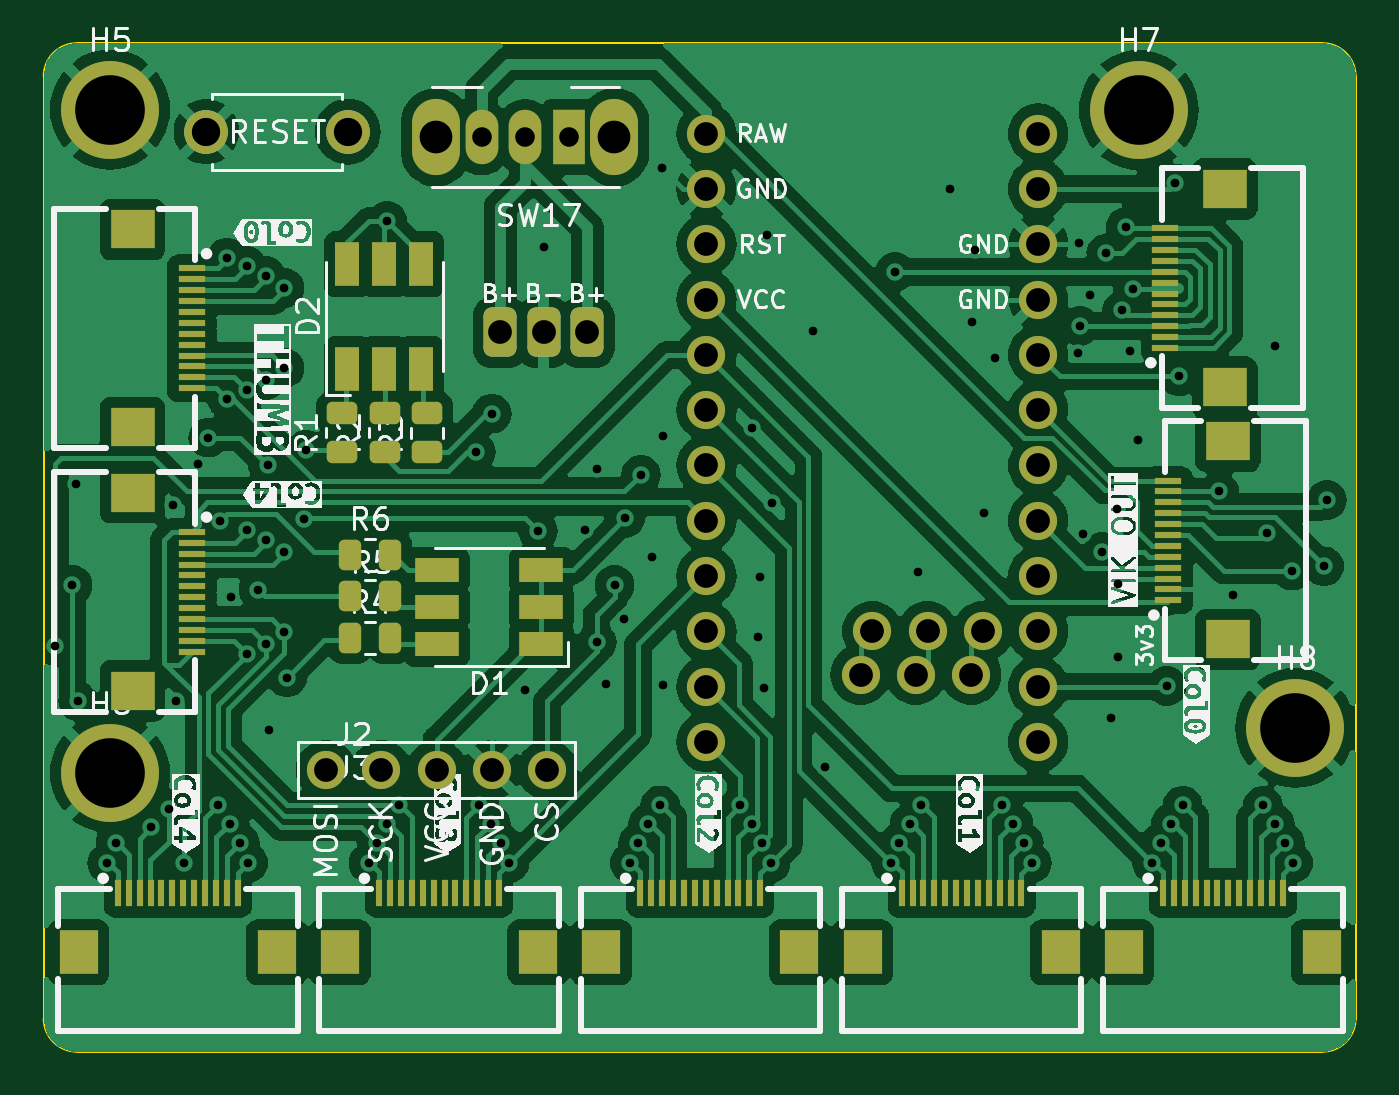
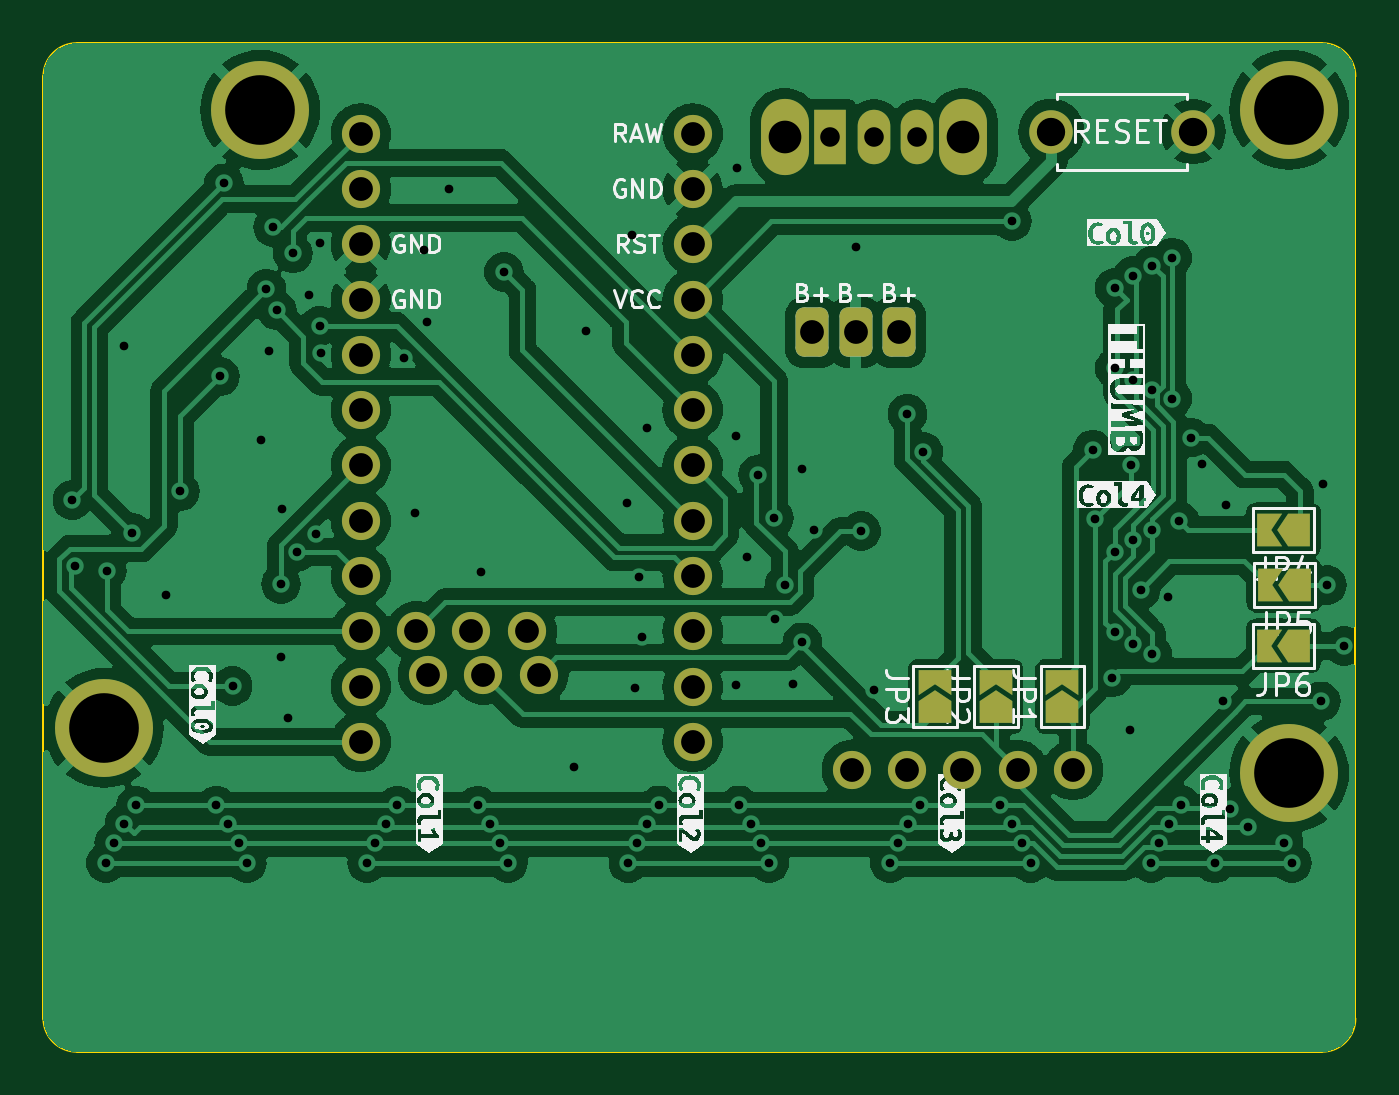
Circuit board: 11 layer files. Board 60.3 x 46.3 mm.
- bottom_copper: mcu_holder-CuBottom.gbr (122252 bytes)
- top_copper: mcu_holder-CuTop.gbr (183003 bytes)
- outline: mcu_holder-EdgeCuts.gbr (977 bytes)
- bottom_mask: mcu_holder-MaskBottom.gbr (3569 bytes)
- top_mask: mcu_holder-MaskTop.gbr (7203 bytes)
- drill: mcu_holder-NPTH.drl (265 bytes)
- drill: mcu_holder-PTH.drl (3378 bytes)
- paste: mcu_holder-PasteBottom.gbr (453 bytes)
- paste: mcu_holder-PasteTop.gbr (5512 bytes)
- bottom_silk: mcu_holder-SilkBottom.gbr (60649 bytes)
- top_silk: mcu_holder-SilkTop.gbr (95619 bytes)

=== bottom_copper: mcu_holder-CuBottom.gbr (122252 bytes, source omitted) ===
=== top_copper: mcu_holder-CuTop.gbr (183003 bytes, source omitted) ===
=== outline: mcu_holder-EdgeCuts.gbr ===
%TF.GenerationSoftware,KiCad,Pcbnew,8.0.5*%
%TF.CreationDate,2024-10-29T12:08:31+01:00*%
%TF.ProjectId,mcu_holder,6d63755f-686f-46c6-9465-722e6b696361,rev?*%
%TF.SameCoordinates,Original*%
%TF.FileFunction,Profile,NP*%
%FSLAX46Y46*%
G04 Gerber Fmt 4.6, Leading zero omitted, Abs format (unit mm)*
G04 Created by KiCad (PCBNEW 8.0.5) date 2024-10-29 12:08:31*
%MOMM*%
%LPD*%
G01*
G04 APERTURE LIST*
%TA.AperFunction,Profile*%
%ADD10C,0.100000*%
%TD*%
G04 APERTURE END LIST*
D10*
X91440000Y-36576000D02*
G75*
G02*
X92964000Y-35052000I1524000J0D01*
G01*
X150176000Y-81374000D02*
X92964000Y-81374000D01*
X151700000Y-36576000D02*
X151700000Y-79850000D01*
X92964000Y-81374000D02*
G75*
G02*
X91440000Y-79850000I0J1524000D01*
G01*
X151700000Y-79850000D02*
G75*
G02*
X150176000Y-81374000I-1524000J0D01*
G01*
X92964000Y-35052000D02*
X150176000Y-35052000D01*
X91440000Y-79850000D02*
X91440000Y-36576000D01*
X150176000Y-35052000D02*
G75*
G02*
X151700000Y-36576000I0J-1524000D01*
G01*
M02*

=== bottom_mask: mcu_holder-MaskBottom.gbr (3569 bytes, source withheld) ===
=== top_mask: mcu_holder-MaskTop.gbr (7203 bytes, source omitted) ===
=== drill: mcu_holder-NPTH.drl ===
M48
; DRILL file {KiCad 8.0.5} date 2024-10-29T12:08:31+0100
; FORMAT={-:-/ absolute / inch / decimal}
; #@! TF.CreationDate,2024-10-29T12:08:31+01:00
; #@! TF.GenerationSoftware,Kicad,Pcbnew,8.0.5
; #@! TF.FileFunction,NonPlated,1,2,NPTH
FMAT,2
INCH
%
G90
G05
M30

=== drill: mcu_holder-PTH.drl ===
M48
; DRILL file {KiCad 8.0.5} date 2024-10-29T12:08:31+0100
; FORMAT={-:-/ absolute / inch / decimal}
; #@! TF.CreationDate,2024-10-29T12:08:31+01:00
; #@! TF.GenerationSoftware,Kicad,Pcbnew,8.0.5
; #@! TF.FileFunction,Plated,1,2,PTH
FMAT,2
INCH
; #@! TA.AperFunction,Plated,PTH,ViaDrill
T1C0.0157
; #@! TA.AperFunction,Plated,PTH,ComponentDrill
T2C0.0354
; #@! TA.AperFunction,Plated,PTH,ComponentDrill
T3C0.0430
; #@! TA.AperFunction,Plated,PTH,ComponentDrill
T4C0.0512
; #@! TA.AperFunction,Plated,PTH,ComponentDrill
T5C0.0591
; #@! TA.AperFunction,Plated,PTH,ComponentDrill
T6C0.1260
%
G90
G05
T1
X3.62Y-2.47
X3.652Y-2.36
X3.6579Y-2.178
X3.6622Y-2.5701
X3.715Y-2.8625
X3.73Y-2.8261
X3.7949Y-2.798
X3.8268Y-2.7642
X3.8343Y-2.2146
X3.84Y-2.57
X3.8539Y-2.863
X3.8783Y-2.1409
X3.8972Y-2.0933
X3.9149Y-2.7582
X3.9181Y-2.2449
X3.9311Y-1.7679
X3.9311Y-2.0226
X3.9363Y-2.7913
X3.9382Y-2.3811
X3.9548Y-2.8261
X3.9675Y-1.7829
X3.9675Y-2.0077
X3.9675Y-2.26
X3.9675Y-2.4849
X3.9697Y-2.8625
X3.9883Y-2.3685
X4.0023Y-1.8014
X4.0023Y-1.9892
X4.0023Y-2.2785
X4.0023Y-2.4664
X4.0055Y-2.1433
X4.0079Y-2.6217
X4.0353Y-1.8227
X4.0353Y-1.9678
X4.0353Y-2.2999
X4.0353Y-2.445
X4.0402Y-2.5272
X4.07Y-2.24
X4.075Y-2.115
X4.1875Y-2.8625
X4.2024Y-2.8261
X4.2209Y-2.7913
X4.2213Y-1.7016
X4.2423Y-2.7583
X4.3815Y-2.1189
X4.3873Y-2.7583
X4.4087Y-2.7913
X4.41Y-2.05
X4.4272Y-2.8261
X4.4422Y-2.8625
X4.47Y-2.55
X4.4939Y-2.262
X4.5039Y-1.7492
X4.5795Y-2.2602
X4.6Y-2.15
X4.6Y-2.4634
X4.6161Y-2.5394
X4.6323Y-2.36
X4.65Y-2.4205
X4.6516Y-2.2385
X4.6599Y-2.8626
X4.6748Y-2.8261
X4.6801Y-2.16
X4.6933Y-2.7914
X4.7Y-2.31
X4.7147Y-2.7583
X4.7185Y-1.6055
X4.72Y-2.09
X4.72Y-2.54
X4.8597Y-2.7583
X4.8807Y-2.0764
X4.8811Y-2.7914
X4.8909Y-2.4531
X4.8957Y-2.3461
X4.8996Y-2.8261
X4.9028Y-2.5465
X4.9083Y-1.7272
X4.9146Y-2.8626
X4.9169Y-2.2114
X4.9917Y-1.9
X5.0126Y-2.689
X5.1323Y-2.8626
X5.1398Y-1.7933
X5.1473Y-2.8262
X5.1658Y-2.7914
X5.1803Y-2.3354
X5.1871Y-2.7584
X5.239Y-1.6445
X5.2795Y-1.8846
X5.2843Y-1.7535
X5.3004Y-2.2299
X5.32Y-1.95
X5.3322Y-2.7584
X5.3536Y-2.7914
X5.3721Y-2.8262
X5.387Y-2.8626
X5.47Y-1.94
X5.472Y-1.7409
X5.4732Y-1.8909
X5.4791Y-2.2677
X5.4921Y-1.835
X5.5144Y-2.2998
X5.5217Y-1.7602
X5.5307Y-2.6004
X5.5409Y-2.2224
X5.5429Y-2.3583
X5.5433Y-2.4894
X5.5504Y-1.8632
X5.5567Y-1.7126
X5.5646Y-1.9358
X5.5693Y-1.824
X5.5787Y-2.098
X5.6047Y-2.8626
X5.6197Y-2.8262
X5.6305Y-2.5423
X5.6382Y-2.7914
X5.6461Y-1.6335
X5.6535Y-1.9827
X5.6596Y-2.7584
X5.7256Y-2.1906
X5.7508Y-2.3776
X5.8046Y-2.7584
X5.8117Y-2.2654
X5.826Y-2.7914
X5.8264Y-1.9283
X5.8445Y-2.8262
X5.8579Y-2.3339
X5.8594Y-2.8626
X5.9157Y-2.326
X5.9201Y-2.2063
T2
X4.3919Y-1.55
X4.4706Y-1.55
X4.5494Y-1.55
T3
X4.1106Y-2.6941
X4.2106Y-2.6941
X4.3106Y-2.6941
X4.4106Y-2.6941
X4.4252Y-1.9031
X4.5039Y-1.9031
X4.5106Y-2.6941
X4.5827Y-1.9031
X4.7984Y-1.5435
X4.7984Y-1.6435
X4.7984Y-1.7435
X4.7984Y-1.8435
X4.7984Y-1.9435
X4.7984Y-2.0435
X4.7984Y-2.1435
X4.7984Y-2.2435
X4.7984Y-2.3435
X4.7984Y-2.4435
X4.7984Y-2.5435
X4.7984Y-2.6435
X5.0772Y-2.5219
X5.0984Y-2.4435
X5.1772Y-2.5219
X5.1984Y-2.4435
X5.2772Y-2.5219
X5.2984Y-2.4435
X5.3984Y-1.5435
X5.3984Y-1.6435
X5.3984Y-1.7435
X5.3984Y-1.8435
X5.3984Y-1.9435
X5.3984Y-2.0435
X5.3984Y-2.1435
X5.3984Y-2.2435
X5.3984Y-2.3435
X5.3984Y-2.4435
X5.3984Y-2.5435
X5.3984Y-2.6435
T4
X3.8941Y-1.54
X4.15Y-1.54
T5
X4.3092Y-1.55
X4.632Y-1.55
T6
X3.7199Y-2.7
X3.72Y-1.5
X5.5803Y-1.5008
X5.8633Y-2.6181
M30

=== paste: mcu_holder-PasteBottom.gbr ===
%TF.GenerationSoftware,KiCad,Pcbnew,8.0.5*%
%TF.CreationDate,2024-10-29T12:08:31+01:00*%
%TF.ProjectId,mcu_holder,6d63755f-686f-46c6-9465-722e6b696361,rev?*%
%TF.SameCoordinates,Original*%
%TF.FileFunction,Paste,Bot*%
%TF.FilePolarity,Positive*%
%FSLAX46Y46*%
G04 Gerber Fmt 4.6, Leading zero omitted, Abs format (unit mm)*
G04 Created by KiCad (PCBNEW 8.0.5) date 2024-10-29 12:08:31*
%MOMM*%
%LPD*%
G01*
G04 APERTURE LIST*
G04 APERTURE END LIST*
M02*

=== paste: mcu_holder-PasteTop.gbr ===
%TF.GenerationSoftware,KiCad,Pcbnew,8.0.5*%
%TF.CreationDate,2024-10-29T12:08:31+01:00*%
%TF.ProjectId,mcu_holder,6d63755f-686f-46c6-9465-722e6b696361,rev?*%
%TF.SameCoordinates,Original*%
%TF.FileFunction,Paste,Top*%
%TF.FilePolarity,Positive*%
%FSLAX46Y46*%
G04 Gerber Fmt 4.6, Leading zero omitted, Abs format (unit mm)*
G04 Created by KiCad (PCBNEW 8.0.5) date 2024-10-29 12:08:31*
%MOMM*%
%LPD*%
G01*
G04 APERTURE LIST*
G04 Aperture macros list*
%AMRoundRect*
0 Rectangle with rounded corners*
0 $1 Rounding radius*
0 $2 $3 $4 $5 $6 $7 $8 $9 X,Y pos of 4 corners*
0 Add a 4 corners polygon primitive as box body*
4,1,4,$2,$3,$4,$5,$6,$7,$8,$9,$2,$3,0*
0 Add four circle primitives for the rounded corners*
1,1,$1+$1,$2,$3*
1,1,$1+$1,$4,$5*
1,1,$1+$1,$6,$7*
1,1,$1+$1,$8,$9*
0 Add four rect primitives between the rounded corners*
20,1,$1+$1,$2,$3,$4,$5,0*
20,1,$1+$1,$4,$5,$6,$7,0*
20,1,$1+$1,$6,$7,$8,$9,0*
20,1,$1+$1,$8,$9,$2,$3,0*%
G04 Aperture macros list end*
%ADD10R,0.280000X1.250000*%
%ADD11R,1.800000X2.000000*%
%ADD12RoundRect,0.250000X0.450000X-0.262500X0.450000X0.262500X-0.450000X0.262500X-0.450000X-0.262500X0*%
%ADD13R,1.100000X2.000000*%
%ADD14RoundRect,0.250000X-0.262500X-0.450000X0.262500X-0.450000X0.262500X0.450000X-0.262500X0.450000X0*%
%ADD15R,1.250000X0.280000*%
%ADD16R,2.000000X1.800000*%
%ADD17R,2.000000X1.100000*%
G04 APERTURE END LIST*
D10*
%TO.C,J11*%
X130850000Y-74082000D03*
X131350000Y-74082000D03*
X131850000Y-74082000D03*
X132350000Y-74082000D03*
X132850000Y-74082000D03*
X133350000Y-74082000D03*
X133850000Y-74082000D03*
X134350000Y-74082000D03*
X134850000Y-74082000D03*
X135350000Y-74082000D03*
X135850000Y-74082000D03*
X136350000Y-74082000D03*
D11*
X138150000Y-76806000D03*
X129050000Y-76806000D03*
%TD*%
D10*
%TO.C,J16*%
X142850000Y-74082000D03*
X143350000Y-74082000D03*
X143850000Y-74082000D03*
X144350000Y-74082000D03*
X144850000Y-74082000D03*
X145350000Y-74082000D03*
X145850000Y-74082000D03*
X146350000Y-74082000D03*
X146850000Y-74082000D03*
X147350000Y-74082000D03*
X147850000Y-74082000D03*
X148350000Y-74082000D03*
D11*
X150150000Y-76806000D03*
X141050000Y-76806000D03*
%TD*%
D12*
%TO.C,R1*%
X105156000Y-53848000D03*
X105156000Y-52023000D03*
%TD*%
D13*
%TO.C,D2*%
X105390000Y-45200000D03*
X105390000Y-50000000D03*
X107090000Y-45200000D03*
X107090000Y-50000000D03*
X108790000Y-45200000D03*
X108790000Y-50000000D03*
%TD*%
D14*
%TO.C,R5*%
X105513500Y-60452000D03*
X107338500Y-60452000D03*
%TD*%
D12*
%TO.C,R3*%
X109041331Y-53851517D03*
X109041331Y-52026517D03*
%TD*%
D15*
%TO.C,J17*%
X98249000Y-57500000D03*
X98249000Y-58000000D03*
X98249000Y-58500000D03*
X98249000Y-59000000D03*
X98249000Y-59500000D03*
X98249000Y-60000000D03*
X98249000Y-60500000D03*
X98249000Y-61000000D03*
X98249000Y-61500000D03*
X98249000Y-62000000D03*
X98249000Y-62500000D03*
X98249000Y-63000000D03*
D16*
X95525000Y-64800000D03*
X95525000Y-55700000D03*
%TD*%
D10*
%TO.C,J13*%
X106850000Y-74082000D03*
X107350000Y-74082000D03*
X107850000Y-74082000D03*
X108350000Y-74082000D03*
X108850000Y-74082000D03*
X109350000Y-74082000D03*
X109850000Y-74082000D03*
X110350000Y-74082000D03*
X110850000Y-74082000D03*
X111350000Y-74082000D03*
X111850000Y-74082000D03*
X112350000Y-74082000D03*
D11*
X114150000Y-76806000D03*
X105050000Y-76806000D03*
%TD*%
D14*
%TO.C,R6*%
X105507500Y-58540000D03*
X107332500Y-58540000D03*
%TD*%
D15*
%TO.C,J2*%
X142962000Y-49050000D03*
X142962000Y-48550000D03*
X142962000Y-48050000D03*
X142962000Y-47550000D03*
X142962000Y-47050000D03*
X142962000Y-46550000D03*
X142962000Y-46050000D03*
X142962000Y-45550000D03*
X142962000Y-45050000D03*
X142962000Y-44550000D03*
X142962000Y-44050000D03*
X142962000Y-43550000D03*
D16*
X145686000Y-41750000D03*
X145686000Y-50850000D03*
%TD*%
D12*
%TO.C,R2*%
X107100000Y-53848000D03*
X107100000Y-52023000D03*
%TD*%
D15*
%TO.C,J3*%
X143102000Y-60640000D03*
X143102000Y-60140000D03*
X143102000Y-59640000D03*
X143102000Y-59140000D03*
X143102000Y-58640000D03*
X143102000Y-58140000D03*
X143102000Y-57640000D03*
X143102000Y-57140000D03*
X143102000Y-56640000D03*
X143102000Y-56140000D03*
X143102000Y-55640000D03*
X143102000Y-55140000D03*
D16*
X145826000Y-53340000D03*
X145826000Y-62440000D03*
%TD*%
D14*
%TO.C,R4*%
X105507500Y-62360000D03*
X107332500Y-62360000D03*
%TD*%
D15*
%TO.C,J15*%
X98249000Y-45400000D03*
X98249000Y-45900000D03*
X98249000Y-46400000D03*
X98249000Y-46900000D03*
X98249000Y-47400000D03*
X98249000Y-47900000D03*
X98249000Y-48400000D03*
X98249000Y-48900000D03*
X98249000Y-49400000D03*
X98249000Y-49900000D03*
X98249000Y-50400000D03*
X98249000Y-50900000D03*
D16*
X95525000Y-52700000D03*
X95525000Y-43600000D03*
%TD*%
D10*
%TO.C,J14*%
X94850000Y-74082000D03*
X95350000Y-74082000D03*
X95850000Y-74082000D03*
X96350000Y-74082000D03*
X96850000Y-74082000D03*
X97350000Y-74082000D03*
X97850000Y-74082000D03*
X98350000Y-74082000D03*
X98850000Y-74082000D03*
X99350000Y-74082000D03*
X99850000Y-74082000D03*
X100350000Y-74082000D03*
D11*
X102150000Y-76806000D03*
X93050000Y-76806000D03*
%TD*%
D17*
%TO.C,D1*%
X109500000Y-62660000D03*
X114300000Y-62660000D03*
X109500000Y-60960000D03*
X114300000Y-60960000D03*
X109500000Y-59260000D03*
X114300000Y-59260000D03*
%TD*%
D10*
%TO.C,J12*%
X118850000Y-74082000D03*
X119350000Y-74082000D03*
X119850000Y-74082000D03*
X120350000Y-74082000D03*
X120850000Y-74082000D03*
X121350000Y-74082000D03*
X121850000Y-74082000D03*
X122350000Y-74082000D03*
X122850000Y-74082000D03*
X123350000Y-74082000D03*
X123850000Y-74082000D03*
X124350000Y-74082000D03*
D11*
X126150000Y-76806000D03*
X117050000Y-76806000D03*
%TD*%
M02*

=== bottom_silk: mcu_holder-SilkBottom.gbr (60649 bytes, source omitted) ===
=== top_silk: mcu_holder-SilkTop.gbr (95619 bytes, source omitted) ===
